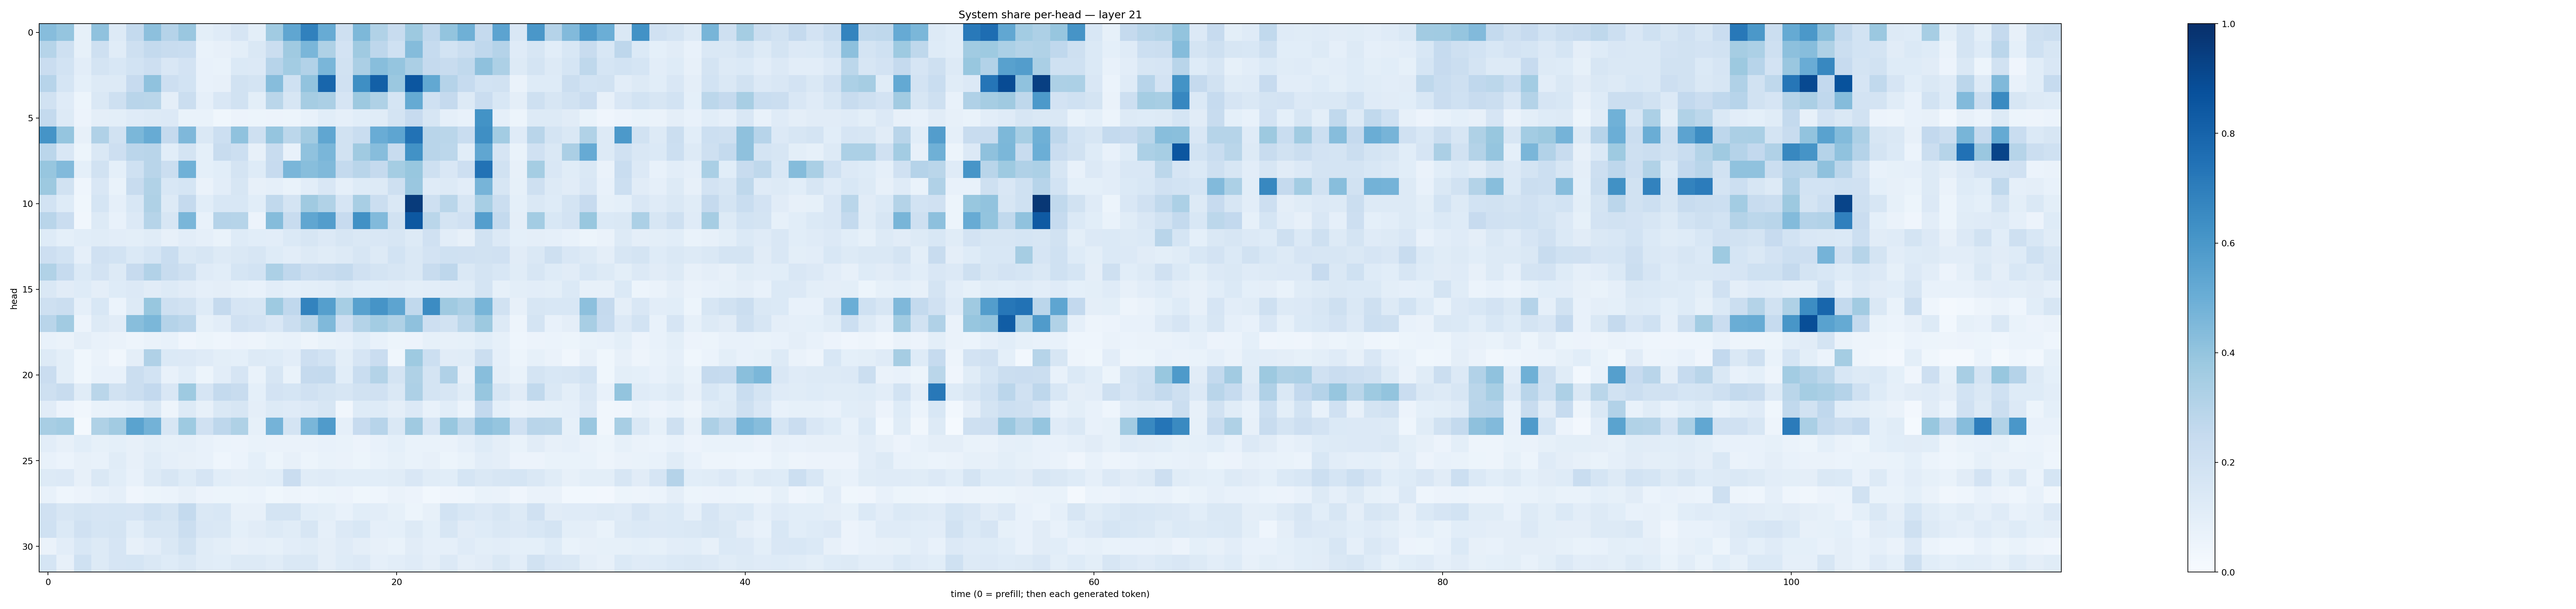

The data file committed next to this chart (first rows):
0.43292272, 0.3958278, 0.08515233, 0.40900633, 0.1269961, 0.25598672, 0.41515863, 0.30239624, 0.38358226, 0.09856649, 0.117493995, 0.16535693, 0.098194145, 0.36464855, 0.5321188, 0.68439376, 0.51152605, 0.20755684, 0.45608306, 0.31484264, 0.23707405, 0.3751795, 0.26744753, 0.39853004
0.2995, 0.2098, 0.08539, 0.2043, 0.1137, 0.2061, 0.256, 0.2348, 0.2313, 0.06681, 0.07826, 0.09822, 0.1461, 0.2219, 0.3697, 0.4619, 0.3237, 0.1806, 0.3677, 0.2746, 0.2003, 0.4339, 0.2474, 0.1867
0.2281, 0.1866, 0.1034, 0.1762, 0.1529, 0.1855, 0.2125, 0.1515, 0.1807, 0.07348, 0.06873, 0.1372, 0.1339, 0.2958, 0.3582, 0.3115, 0.4619, 0.1916, 0.3338, 0.4295, 0.3971, 0.3331, 0.2501, 0.2362
0.2961, 0.1713, 0.09242, 0.1319, 0.1313, 0.2431, 0.4066, 0.2139, 0.1868, 0.07063, 0.08158, 0.1898, 0.1768, 0.4299, 0.2023, 0.4028, 0.7908, 0.1971, 0.6364, 0.8132, 0.3812, 0.8524, 0.5253, 0.3011
0.1909, 0.119, 0.05278, 0.1431, 0.2037, 0.2924, 0.2863, 0.09507, 0.2211, 0.08848, 0.1501, 0.1875, 0.1002, 0.2861, 0.1639, 0.3501, 0.3344, 0.1656, 0.3779, 0.3216, 0.171, 0.517, 0.2011, 0.2522
0.2548, 0.1282, 0.05486, 0.09677, 0.1009, 0.12, 0.1269, 0.1348, 0.06701, 0.06827, 0.03826, 0.05556, 0.05232, 0.05643, 0.05202, 0.07637, 0.1056, 0.08843, 0.1091, 0.1143, 0.1742, 0.2452, 0.1591, 0.08778
0.6134, 0.398, 0.0814, 0.3194, 0.1945, 0.4579, 0.5103, 0.2514, 0.4522, 0.1468, 0.2175, 0.4063, 0.209, 0.3972, 0.2782, 0.3626, 0.5332, 0.19, 0.2338, 0.5051, 0.538, 0.746, 0.2927, 0.2876
0.2842, 0.1497, 0.05467, 0.1442, 0.2143, 0.2818, 0.2897, 0.1065, 0.1765, 0.08992, 0.2408, 0.2167, 0.07971, 0.2412, 0.07093, 0.4101, 0.4648, 0.1921, 0.3705, 0.4312, 0.2364, 0.6211, 0.2891, 0.2787
0.3934, 0.4425, 0.08991, 0.192, 0.09154, 0.2018, 0.2922, 0.222, 0.4863, 0.09063, 0.1089, 0.1764, 0.122, 0.2423, 0.4632, 0.4269, 0.4472, 0.2577, 0.2899, 0.2519, 0.3534, 0.3884, 0.2085, 0.1507
0.3768, 0.1902, 0.0442, 0.1501, 0.06687, 0.2361, 0.3127, 0.1557, 0.1709, 0.0639, 0.1045, 0.1584, 0.08108, 0.08699, 0.06766, 0.1035, 0.1498, 0.08783, 0.1237, 0.1285, 0.2057, 0.3835, 0.1197, 0.1288
0.1856, 0.1244, 0.03756, 0.1715, 0.08913, 0.1542, 0.3231, 0.1266, 0.2533, 0.1079, 0.1551, 0.1545, 0.1071, 0.2643, 0.1751, 0.3703, 0.3127, 0.166, 0.342, 0.2245, 0.1481, 0.9541, 0.2042, 0.2883
0.292, 0.2277, 0.03315, 0.126, 0.07222, 0.1366, 0.2975, 0.1608, 0.4637, 0.07758, 0.3022, 0.2982, 0.05821, 0.4366, 0.2391, 0.5321, 0.574, 0.2441, 0.6256, 0.4441, 0.1904, 0.8441, 0.2886, 0.1757
0.1222, 0.09175, 0.1075, 0.1142, 0.1044, 0.09832, 0.1133, 0.08016, 0.1047, 0.08759, 0.06839, 0.1213, 0.1091, 0.105, 0.1375, 0.1605, 0.1366, 0.1605, 0.1432, 0.1498, 0.1629, 0.1263, 0.1971, 0.1036
0.2112, 0.1872, 0.08817, 0.1988, 0.1844, 0.1403, 0.1716, 0.2321, 0.1428, 0.1606, 0.1318, 0.1429, 0.163, 0.1213, 0.1021, 0.1259, 0.1144, 0.1261, 0.1578, 0.1282, 0.1847, 0.1432, 0.1831, 0.1994
0.3128, 0.2469, 0.1404, 0.1815, 0.1251, 0.2445, 0.311, 0.2378, 0.2092, 0.1192, 0.108, 0.1712, 0.1846, 0.3283, 0.2664, 0.2256, 0.2387, 0.2544, 0.1969, 0.1728, 0.1589, 0.1471, 0.2362, 0.2755
0.1471, 0.1107, 0.1241, 0.09381, 0.1242, 0.1363, 0.1123, 0.13, 0.1113, 0.08754, 0.095, 0.08218, 0.07313, 0.1021, 0.08606, 0.09996, 0.1022, 0.1316, 0.1091, 0.1068, 0.113, 0.09767, 0.1019, 0.1122
0.2072, 0.2265, 0.08983, 0.1537, 0.06221, 0.1256, 0.3879, 0.2065, 0.1897, 0.1219, 0.2534, 0.1658, 0.1596, 0.3742, 0.2671, 0.6761, 0.5626, 0.3463, 0.5549, 0.611, 0.5418, 0.2627, 0.6452, 0.3679
0.2909, 0.3608, 0.05718, 0.1324, 0.1124, 0.4287, 0.4576, 0.3039, 0.285, 0.08305, 0.103, 0.1989, 0.1805, 0.1515, 0.2254, 0.2885, 0.4461, 0.2112, 0.306, 0.3582, 0.321, 0.4121, 0.2128, 0.1909
0.07415, 0.0643, 0.09742, 0.07749, 0.06378, 0.0469, 0.06321, 0.07483, 0.04009, 0.05239, 0.04304, 0.05609, 0.04956, 0.06852, 0.07137, 0.04823, 0.06852, 0.07745, 0.1056, 0.07437, 0.05345, 0.05496, 0.0838, 0.08041
0.1288, 0.1004, 0.03794, 0.06325, 0.03378, 0.09652, 0.3202, 0.1395, 0.1342, 0.1194, 0.09966, 0.09065, 0.1261, 0.1219, 0.1043, 0.2135, 0.1874, 0.101, 0.1645, 0.2287, 0.0367, 0.3716, 0.217, 0.11
0.2276, 0.1004, 0.03554, 0.07199, 0.07204, 0.2199, 0.1853, 0.07216, 0.1091, 0.05428, 0.1036, 0.1662, 0.06664, 0.1631, 0.06678, 0.2508, 0.2565, 0.1083, 0.2312, 0.3083, 0.1727, 0.3226, 0.1773, 0.3176
0.2034, 0.2381, 0.1153, 0.2882, 0.1884, 0.225, 0.2582, 0.1488, 0.3745, 0.1667, 0.2577, 0.235, 0.0931, 0.1835, 0.1688, 0.1972, 0.1776, 0.1612, 0.1879, 0.1986, 0.1455, 0.3261, 0.1755, 0.1568
0.1097, 0.05575, 0.03175, 0.06908, 0.07518, 0.08827, 0.1429, 0.05055, 0.1318, 0.08044, 0.1429, 0.1625, 0.09645, 0.1298, 0.121, 0.1336, 0.1572, 0.03364, 0.1247, 0.1237, 0.0966, 0.1338, 0.07763, 0.1081
0.34, 0.3584, 0.01826, 0.3239, 0.362, 0.5472, 0.4773, 0.1581, 0.3742, 0.1985, 0.2771, 0.3207, 0.08388, 0.4728, 0.1779, 0.4616, 0.5798, 0.0894, 0.2452, 0.2949, 0.1419, 0.3678, 0.167, 0.3884
0.1026, 0.07956, 0.1056, 0.08265, 0.09076, 0.08081, 0.09943, 0.08382, 0.08906, 0.07417, 0.05996, 0.05503, 0.06756, 0.06366, 0.06501, 0.06548, 0.07256, 0.06922, 0.05803, 0.07131, 0.09026, 0.06871, 0.06664, 0.06632
0.07052, 0.06201, 0.07916, 0.073, 0.1144, 0.07946, 0.1151, 0.08779, 0.08102, 0.07069, 0.04437, 0.06214, 0.092, 0.05447, 0.07817, 0.05415, 0.06665, 0.06554, 0.05401, 0.06676, 0.08373, 0.06659, 0.07909, 0.05135
0.1325, 0.1356, 0.0792, 0.1414, 0.1073, 0.07812, 0.1307, 0.162, 0.124, 0.1676, 0.1087, 0.09505, 0.09864, 0.1094, 0.228, 0.1151, 0.1177, 0.1063, 0.1066, 0.1084, 0.1136, 0.1488, 0.1165, 0.1088
0.07208, 0.04592, 0.05784, 0.07452, 0.08738, 0.04119, 0.05368, 0.05864, 0.07982, 0.0557, 0.05372, 0.05287, 0.06082, 0.03734, 0.04826, 0.0465, 0.05104, 0.05695, 0.036, 0.04533, 0.0642, 0.05718, 0.03118, 0.04045
0.1976, 0.1636, 0.1755, 0.1667, 0.1698, 0.1647, 0.1996, 0.177, 0.2558, 0.1433, 0.1537, 0.08145, 0.07893, 0.1726, 0.1735, 0.1089, 0.1003, 0.07203, 0.1081, 0.1022, 0.08553, 0.05222, 0.08, 0.1836
0.1996, 0.1379, 0.1992, 0.1695, 0.1774, 0.1084, 0.1586, 0.1566, 0.219, 0.1512, 0.1453, 0.0934, 0.1119, 0.1304, 0.1163, 0.1629, 0.08668, 0.1329, 0.1543, 0.08714, 0.09185, 0.129, 0.0926, 0.1612
0.06421, 0.1038, 0.1543, 0.1306, 0.1666, 0.08016, 0.1049, 0.1478, 0.1892, 0.1159, 0.1014, 0.08007, 0.0874, 0.08537, 0.1047, 0.1144, 0.09667, 0.1178, 0.09765, 0.08012, 0.07002, 0.1112, 0.08947, 0.08606
0.1681, 0.08025, 0.2006, 0.1279, 0.1663, 0.1699, 0.1479, 0.1239, 0.1431, 0.1171, 0.1082, 0.1277, 0.1267, 0.1138, 0.143, 0.1436, 0.09472, 0.1249, 0.1331, 0.08687, 0.1021, 0.1188, 0.09379, 0.1352
